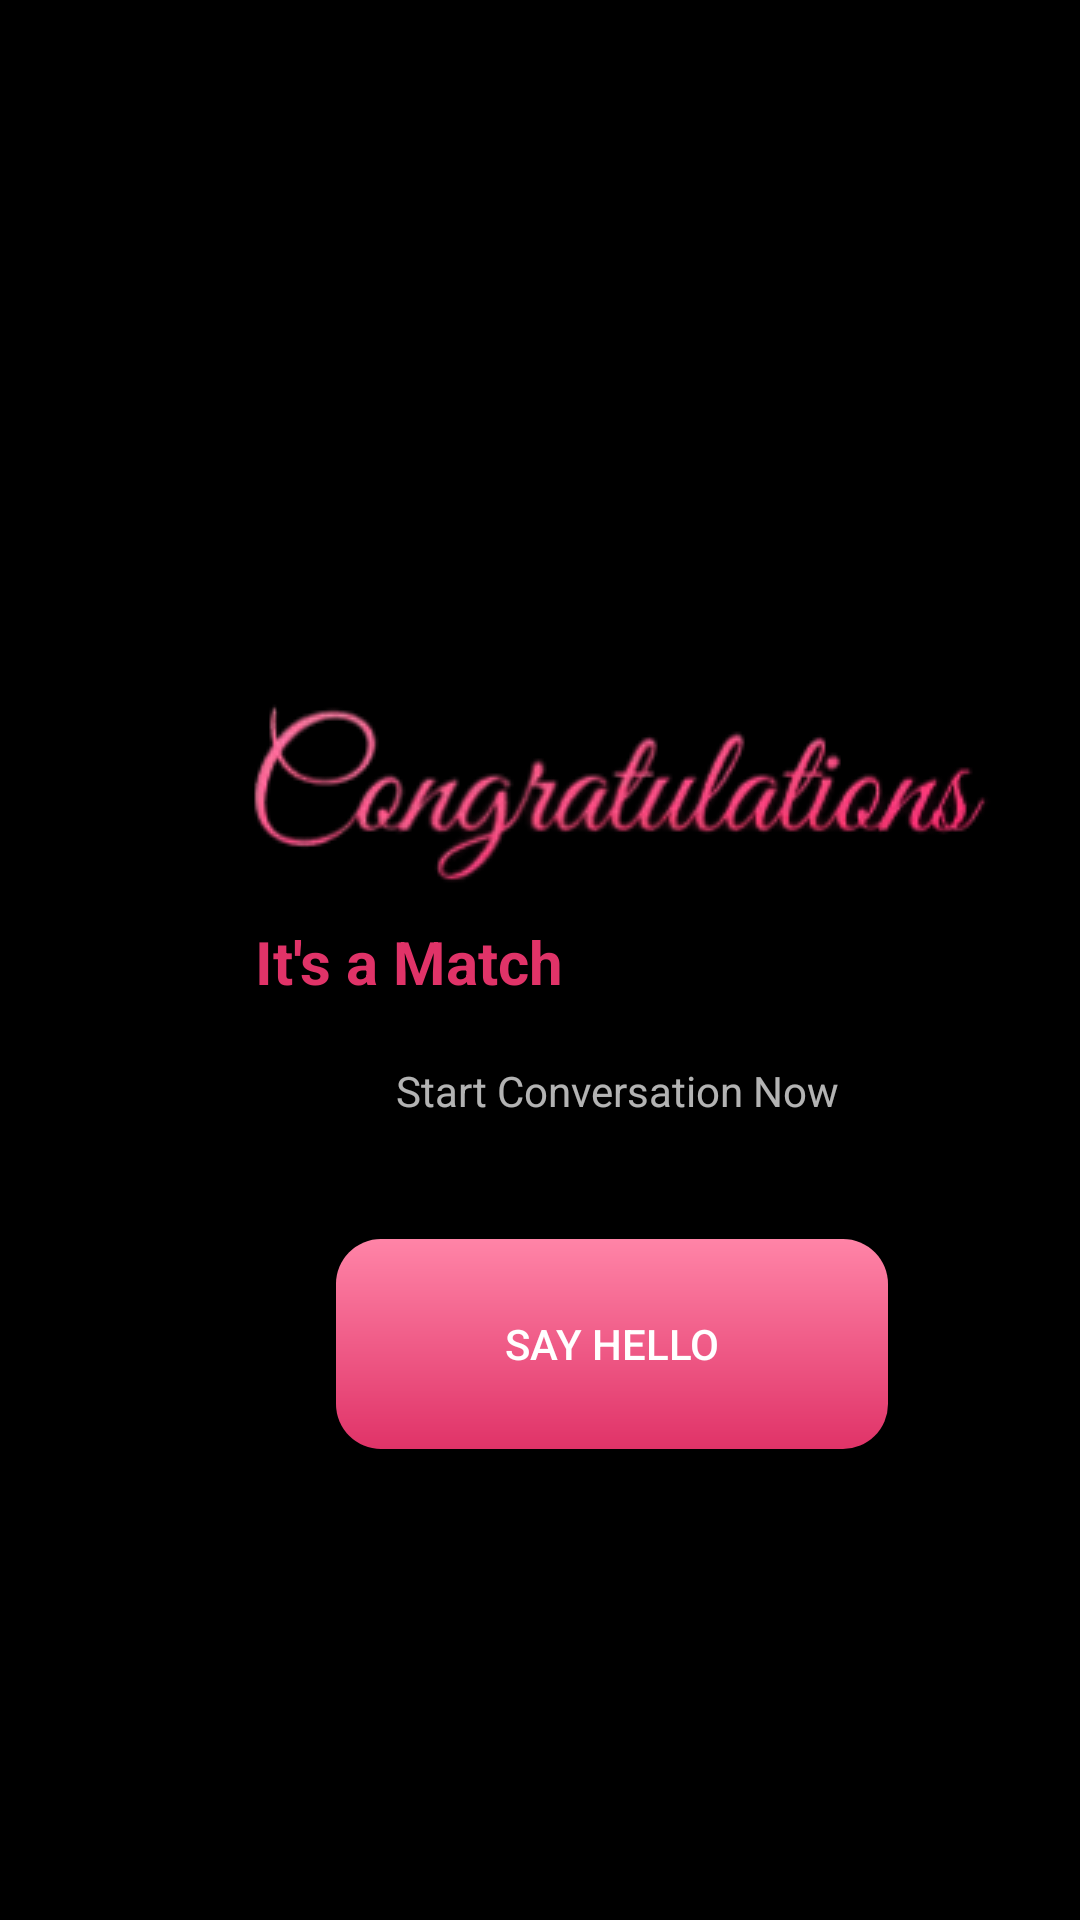

This screen was rendered from an Android layout file. Write that file and the resources it references.
<!-- AndroidManifest.xml: application theme Theme.AppCompat.NoActionBar -->
<!-- res/layout/activity_its_match.xml -->
<?xml version="1.0" encoding="utf-8"?>
<androidx.constraintlayout.widget.ConstraintLayout xmlns:android="http://schemas.android.com/apk/res/android"
    xmlns:app="http://schemas.android.com/apk/res-auto"
    xmlns:tools="http://schemas.android.com/tools"
    android:id="@+id/main"
    android:background="@color/background"
    android:layout_width="match_parent"
    android:layout_height="match_parent"
    tools:context=".ui.activity.ItsMatchActivity">

    <ImageView
        android:id="@+id/congo"
        android:layout_width="wrap_content"
        android:layout_height="wrap_content"
        android:layout_marginStart="64dp"
        android:layout_marginTop="232dp"
        android:layout_marginEnd="63dp"
        app:layout_constraintEnd_toEndOf="parent"
        app:layout_constraintHorizontal_bias="0.0"
        app:layout_constraintStart_toStartOf="parent"
        app:layout_constraintTop_toTopOf="parent"
        app:srcCompat="@drawable/cong" />

    <TextView
        android:id="@+id/matchText"
        android:layout_width="127dp"
        android:layout_height="47dp"
        android:layout_marginTop="4dp"
        android:layout_marginEnd="148dp"
        android:text="It's a Match"
        android:textColor="@color/endpink"
        android:textSize="20sp"
        android:textStyle="bold"
        app:layout_constraintEnd_toEndOf="parent"
        app:layout_constraintTop_toBottomOf="@+id/congo" />

    <Button
        android:id="@+id/helloBtn"
        android:layout_width="184dp"
        android:layout_height="70dp"
        android:layout_marginStart="112dp"
        android:layout_marginTop="40dp"
        android:background="@drawable/gradient"
        android:text="Say Hello"
        app:layout_constraintStart_toStartOf="parent"
        app:layout_constraintTop_toBottomOf="@+id/stConvo" />

    <ImageView
        android:id="@+id/back"
        android:layout_width="wrap_content"
        android:layout_height="wrap_content"
        android:layout_marginStart="24dp"
        android:layout_marginTop="22dp"
        app:layout_constraintStart_toStartOf="parent"
        app:layout_constraintTop_toTopOf="parent"
        app:srcCompat="@drawable/baseline_arrow_back_ios_24" />

    <TextView
        android:id="@+id/stConvo"
        android:layout_width="wrap_content"
        android:layout_height="wrap_content"
        android:layout_marginStart="132dp"
        android:text="Start Conversation Now"
        app:layout_constraintStart_toStartOf="parent"
        app:layout_constraintTop_toBottomOf="@+id/matchText" />

</androidx.constraintlayout.widget.ConstraintLayout>
<!-- resources referenced by this layout -->
<resources>
  <color name="background">#000000</color>
  <color name="endpink">#E03368</color>
  <!-- drawable cong: png bitmap (drawable, 20381 bytes) -->
  <!-- drawable gradient (drawable) -->
  <shape xmlns:android="http://schemas.android.com/apk/res/android">
      <gradient
      android:angle="80"
      android:endColor="@color/endpink"
      android:startColor="@color/startpink"
      android:type="linear" />
  
  
      <corners
          android:radius="15dp"/>
  
  
  
  
  
  </shape>
  <color name="startpink">#FF84A7</color>
</resources>
